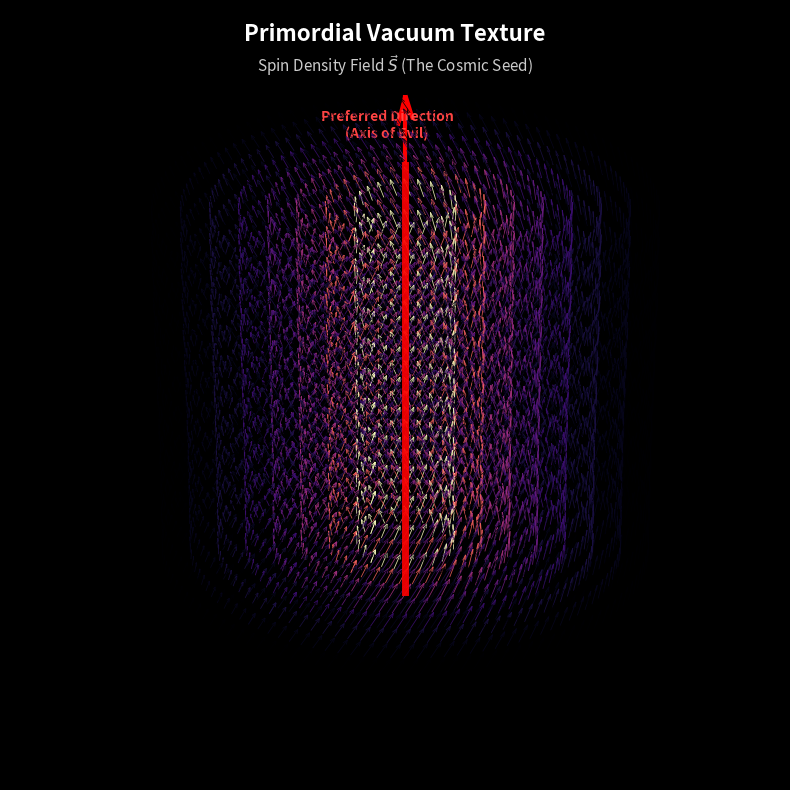

This chart was generated by the following Python code:
#!/usr/bin/env python3
# -*- coding: utf-8 -*-
"""
=============================================================================
FILENAME       : plot_torsion_texture.py
PROJECT        : Foundation II: The Chiral Universe
AUTHOR         : Pascal Fichant
DATE           : February 2026 (v1.0.3)
DESCRIPTION    : Visualization of the Primordial Vacuum Texture (Spin Density).

PHYSICS CONTEXT:
    In the ECF framework, the early universe is not an isotropic scalar field
    but a vector-dominated state governed by the Spin Density tensor S^mu.
    At the moment of the bounce, the conservation of angular momentum imposes
    a structured topology on the vacuum.
    
    This script visualizes this "Texture":
    1. The vector field represents the local spin orientation (torsion).
    2. The field lines are not random but form a helical structure.
    3. The central Red Axis represents the net angular momentum vector 
       (the "Axis of Evil") which breaks global isotropy.

OUTPUT         : Fig6_Torsion_Texture.png
DEPENDENCIES   : numpy, matplotlib
=============================================================================
"""

import numpy as np
import matplotlib.pyplot as plt
from mpl_toolkits.mplot3d import Axes3D

OUTPUT_FILE = "Fig6_Torsion_Texture.png"

def generate_torsion_field(n_layers=8, points_per_layer=24, height=2.0):
    """
    Generates a helical vector field representing the Spin Density.
    """
    x_list, y_list, z_list = [], [], []
    u_list, v_list, w_list = [], [], []
    colors = []

    # Construct concentric cylinders of vectors
    radii = np.linspace(0.2, 1.0, n_layers)
    
    for r in radii:
        n_points = int(points_per_layer * r * 5)
        theta = np.linspace(0, 2*np.pi, n_points)
        z_levels = np.linspace(-height/2, height/2, 12)
        
        for z in z_levels:
            for t in theta:
                # Position
                x = r * np.cos(t)
                y = r * np.sin(t)
                
                # Organic modulation (simulating quantum fluctuations)
                modulation = 0.1 * np.sin(3 * z) 
                
                # Torsion Vector Components (S^mu)
                # u, v: Rotational component (Twist)
                # w:    Longitudinal component (Alignment)
                
                twist_strength = 1.0 / (r + 0.2) # Vortex core is tighter
                
                u = -y * twist_strength + x * modulation
                v =  x * twist_strength + y * modulation
                w =  1.8 # Strong vertical alignment (Memory of the Axis)
                
                # Normalization for Quiver aesthetics
                norm = np.sqrt(u**2 + v**2 + w**2)
                scale = 0.12
                
                x_list.append(x)
                y_list.append(y)
                z_list.append(z)
                u_list.append(u / norm * scale)
                v_list.append(v / norm * scale)
                w_list.append(w / norm * scale)
                
                # Color based on local torsion intensity (Twist)
                colors.append(twist_strength)

    return x_list, y_list, z_list, u_list, v_list, w_list, colors

def main():
    # Setup 3D Figure
    fig = plt.figure(figsize=(10, 8))
    ax = fig.add_subplot(111, projection='3d')
    
    # Dark Void Background
    ax.set_facecolor('black')
    fig.patch.set_facecolor('black')
    
    # Generate Field
    x, y, z, u, v, w, c = generate_torsion_field()
    
    # 1. Plot the Vector Field (The "Texture")
    # 'magma' colormap represents high-energy density
    ax.quiver(x, y, z, u, v, w, 
              length=0.1, 
              normalize=True,
              cmap='magma', 
              array=np.array(c), 
              alpha=0.85,
              linewidth=0.6)
    
    # 2. The Axis of Evil (Central Red Vector)
    # Thick red line representing the breaking of isotropy
    ax.plot([0, 0], [0, 0], [-1.3, 1.3], color='#FF0000', lw=5, zorder=100, alpha=0.9)
    # Arrow head
    ax.quiver(0, 0, 1.3, 0, 0, 0.4, color='#FF0000', lw=3, arrow_length_ratio=0.4)

    # 3. Formatting
    ax.set_xlim(-1, 1)
    ax.set_ylim(-1, 1)
    ax.set_zlim(-1, 1)
    ax.set_axis_off() # Hide box/grid for pure visualization
    
    # Titles and Annotations
    ax.text2D(0.5, 0.96, "Primordial Vacuum Texture", 
              transform=ax.transAxes, color='white', ha='center', 
              fontsize=16, fontweight='bold')
    
    ax.text2D(0.5, 0.92, r"Spin Density Field $\vec{S}$ (The Cosmic Seed)", 
              transform=ax.transAxes, color='#CCCCCC', ha='center', 
              fontsize=11, style='italic')

    # Label for the Axis
    ax.text(0.1, 0, 1.5, "Preferred Direction\n(Axis of Evil)", 
            color='#FF4444', ha='center', fontsize=10, fontweight='bold')

    # View Angle (Top-down oblique to show the spiral)
    ax.view_init(elev=28, azim=45)

    # Save
    plt.tight_layout()
    plt.savefig(OUTPUT_FILE, facecolor='black', dpi=300)
    print(f"[OK] Figure saved to {OUTPUT_FILE}")

if __name__ == "__main__":
    main()
